Run: headless pygame with SDL's dummy video driver; simulated clock (each Clock.tick advances the game by its frame time, no real sleeping); random seed 0; keys injected as events and as key.get_pressed() state; no mouse input.
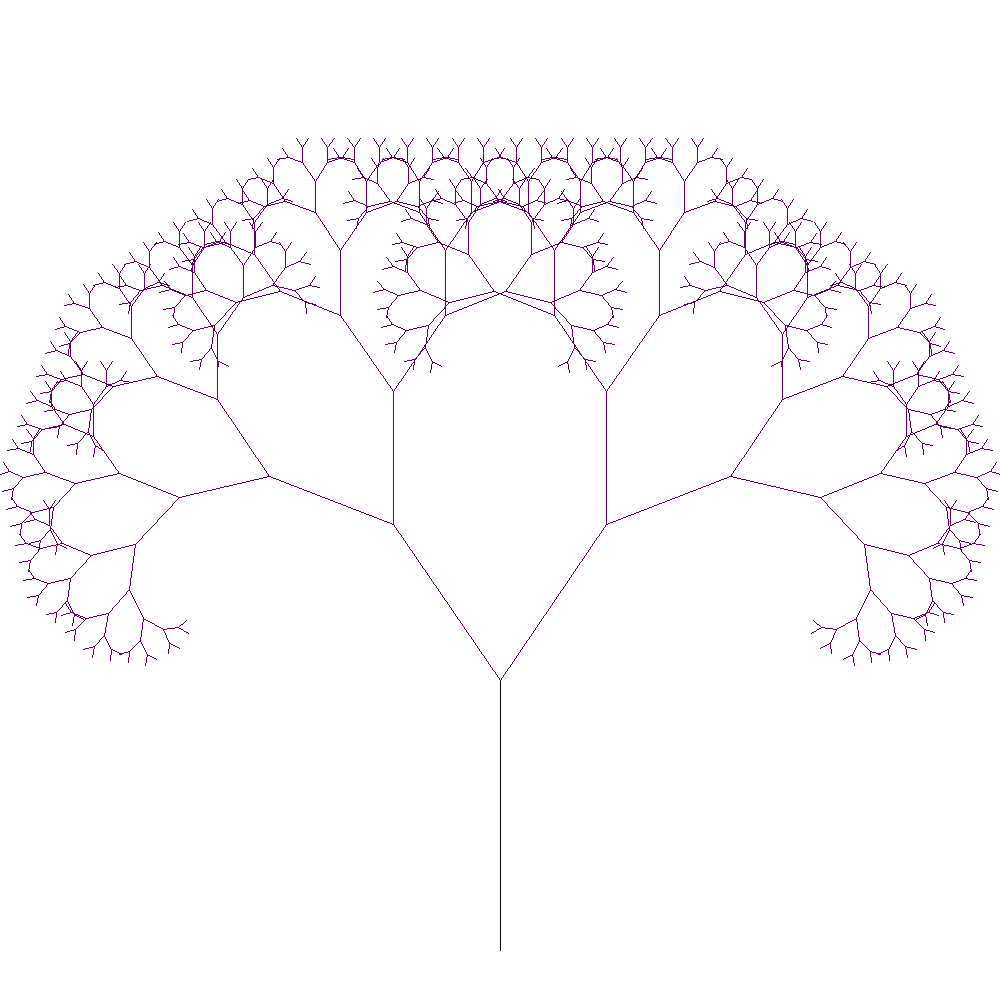
Frame 1 of 4 · flips 1–60 · no input
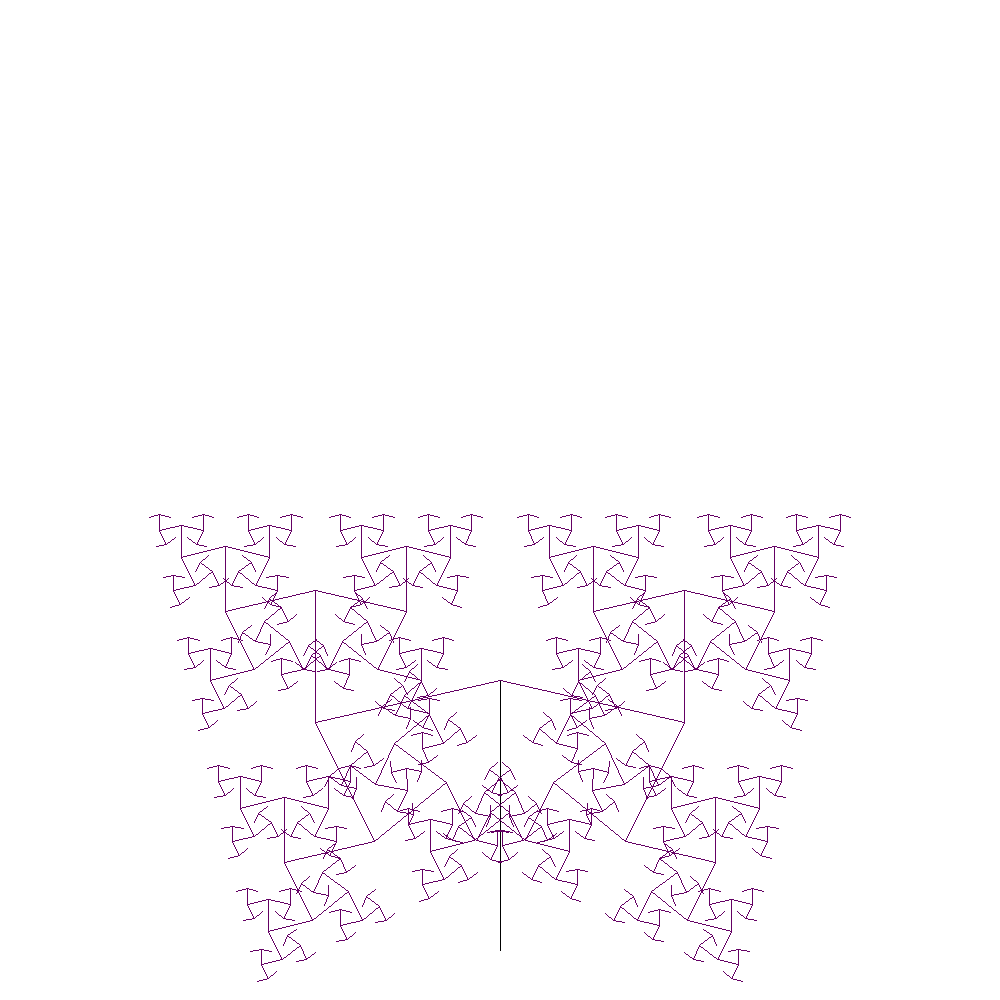
Frame 2 of 4 · flips 61–180 · tapped SPACE, RETURN · held RIGHT (→), D
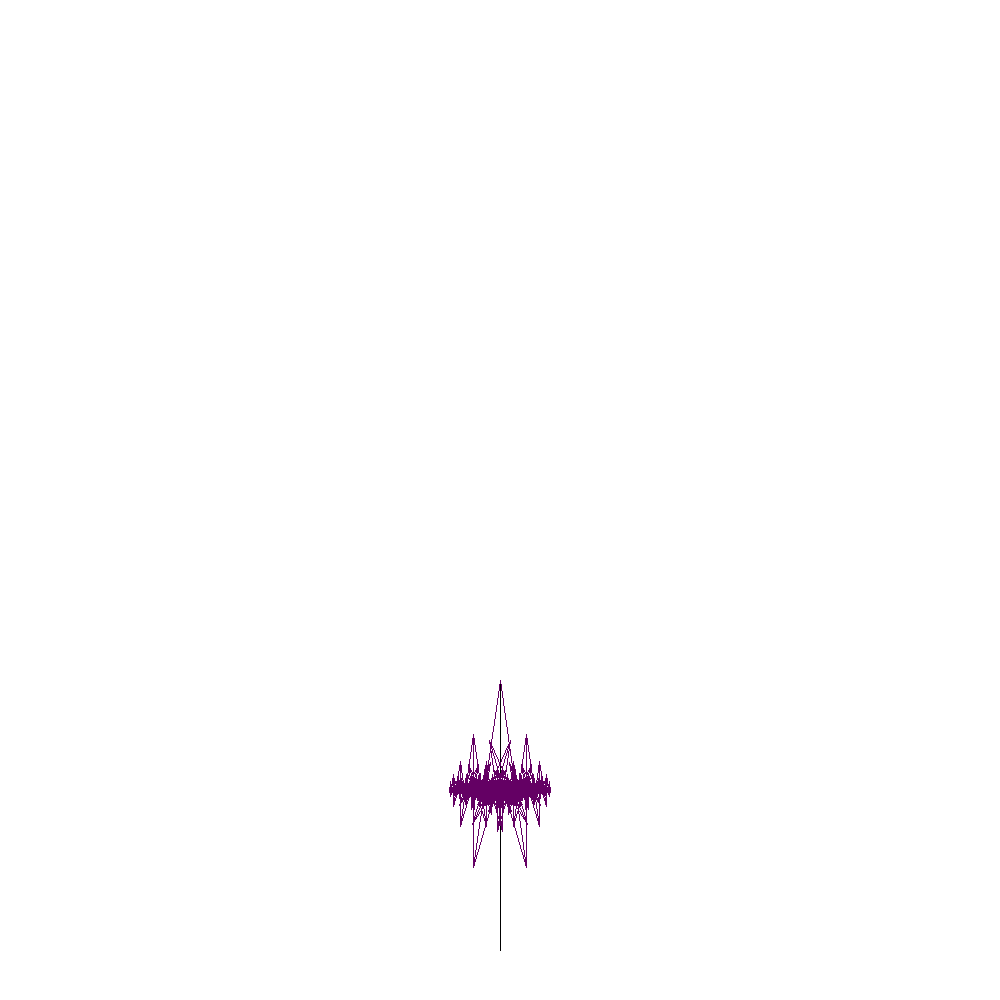
Frame 3 of 4 · flips 181–300 · held DOWN (↓), S
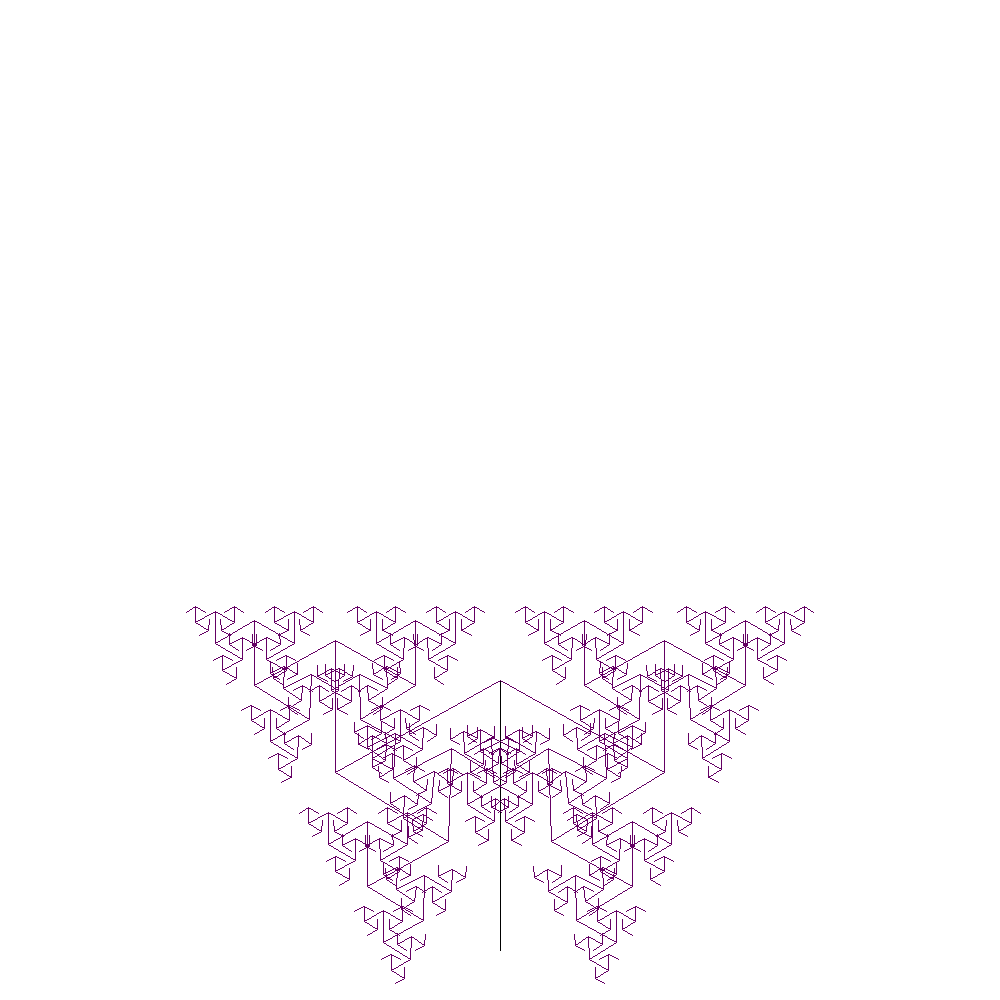
Frame 4 of 4 · flips 301–420 · held LEFT (←), A, UP (↑), W

The pygame program that drew these frames:

import pygame, math
import os

os.environ["SDL_VIDEO_CENTERED"]='1'

white, black, purple, blue = (255, 255, 255), (0, 0 ,0), (100, 0, 100), (21, 71, 200)
width, height = 1000, 1000

pygame.init()
pygame.display.set_caption("Fractal Tree")
screen = pygame.display.set_mode((width, height))
clock = pygame.time.Clock()

speed = 0.01

def FractalTree(position, angle, z_value, n_value, direction,color=black, depth=0):
    branch_ratio = 0.30
    branch = z_value * branch_ratio
    angle_x = branch * math.cos(direction)
    angle_y = branch * math.sin(direction)
    (x, y) = n_value
    next_position = (x + angle_x, y + angle_y)
    pygame.draw.line(screen, color, n_value, next_position)

    if position > 0:
        if depth == 0:
            color2 = blue
            color1 = purple
        else:
            color1 = color
            color2 = color

        new = z_value * (1 - branch_ratio)
        FractalTree(position-1, angle, new, next_position, direction-angle, color1, depth+1)
        FractalTree(position-1, angle, new, next_position, direction+angle, color1, depth+1)


def main():
    angle = 0
    while True:
        clock.tick(60)
        for event in pygame.event.get():
            if event.type == pygame.QUIT:
                pygame.quit()

        angle += speed
        screen.fill(white)
        FractalTree(9, angle, height * 0.9, (width//2, width-50), -math.pi/2)
        pygame.display.update()
if __name__=='__main__':
    main()
    pygame.quit()
